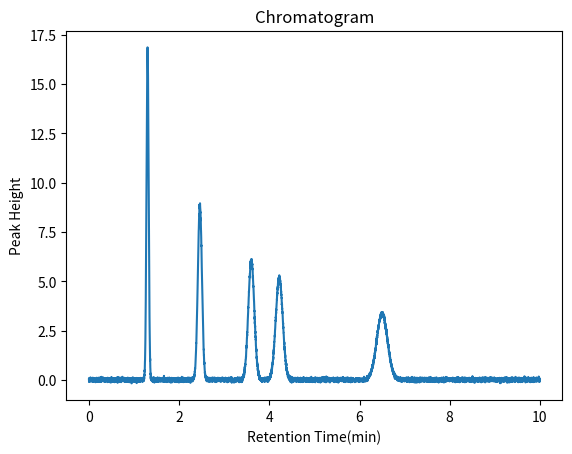

Write the Python code that produced this figure. (Note: this script raises an exception after producing the figure.)
import pandas as pd
import numpy as np
import scipy as sp
from scipy import stats
import matplotlib.pyplot as plt
import math
import random
import os


#Chromatographic data in a Dataframe.Data generated
df = pd.DataFrame({
    "Peak": ['1', '2', '3', '4', '5'],
    "Retention Time": ['2.39', '2.46', '1.30', '4.22', '6.5'],
    "Width @ Base": ['0.102', '0.119', '0.127', '0.144', '0.280']
})

print(df)

#A software to generate a single chromatogram peak using the above data for Peak 1


#width = 4 times the standard deviation sigma

retentionTime = [3.6, 2.46, 1.30, 4.22, 6.5]
width = []
N = 3000

for mu in retentionTime:
    width.append(4 * mu / math.sqrt(N))

sigma = []
for w in width:
    sigma.append(w / 4)

#x-axis as the period of retention time  
x_data = np.arange(0, 10, 0.001)


noise = np.random.normal(0, 0.05, len(x_data))
# Noise up the original signal

for sig,mu in zip(sigma, retentionTime):
    
    ## y-axis as the gaussian for 4 peaks
    y_data = stats.norm.pdf(x_data, retentionTime[0], sigma[0]) + stats.norm.pdf(x_data, retentionTime[1], sigma[1])  + stats.norm.pdf(x_data, retentionTime[2], sigma[2]) + stats.norm.pdf(x_data, retentionTime[3], sigma[3]) + stats.norm.pdf(x_data, retentionTime[4], sigma[4]) + noise
    


plt.xlabel("Retention Time(min)")
plt.ylabel("Peak Height")
plt.title("Chromatogram")


plt.plot(x_data, y_data)

plt.show()


plt.savefig('Outputs/chromatogram.png')
